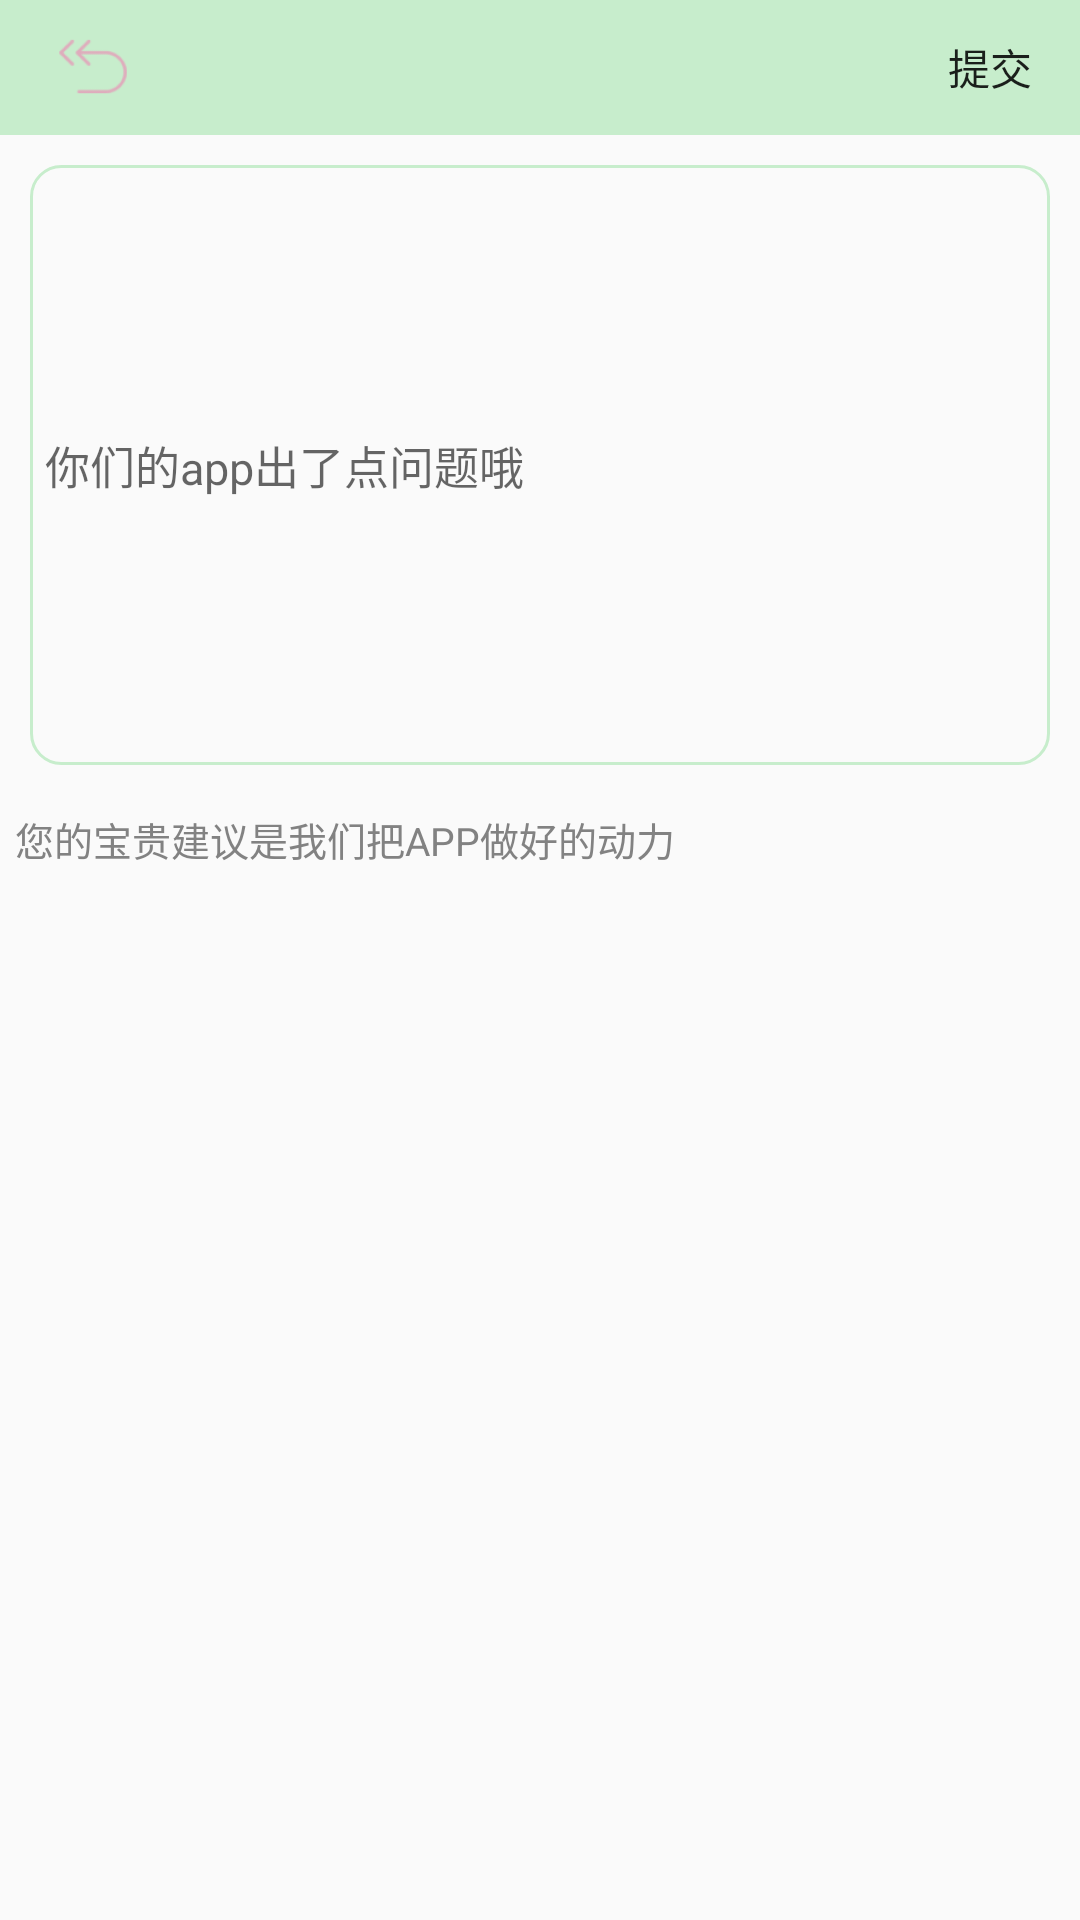

Layout XML and referenced resources for this Android screen:
<!-- AndroidManifest.xml: application theme AppTheme -->
<!-- res/layout/activity_suggestion.xml -->
<LinearLayout xmlns:android="http://schemas.android.com/apk/res/android"
    xmlns:tools="http://schemas.android.com/tools"
    android:id="@+id/firstContainer"
    android:layout_width="match_parent"
    android:layout_height="match_parent"
    android:orientation="vertical"
    tools:context="wedo.job.fragment.first.FragmentOne">

    <android.support.v7.widget.Toolbar
        android:id="@+id/toolbar"
        android:layout_width="match_parent"
        android:layout_height="45dp"
        android:background="@color/themeColor">

        <RelativeLayout
            android:layout_width="match_parent"
            android:layout_height="match_parent"
            android:gravity="center_vertical">

            <Button
                android:id="@+id/btn_callback"
                android:layout_width="30dp"
                android:layout_height="30dp"
                android:background="@drawable/callback" />

            <Button
                android:id="@+id/btn_commit"
                android:layout_width="50dp"
                android:layout_height="30dp"
                android:layout_alignParentRight="true"
                android:layout_marginRight="5dp"
                android:background="@drawable/btn_exit_bg"
                android:text="提交" />
        </RelativeLayout>

    </android.support.v7.widget.Toolbar>

    <EditText
        android:hint="你们的app出了点问题哦"
        android:layout_width="match_parent"
        android:textSize="15sp"
        android:textColor="@color/alpha_gray"
        android:layout_height="200dp"
        android:layout_margin="10dp"
        android:padding="5dp"
        android:lines="15"
        android:background="@drawable/item_bg" />
    <TextView
        android:layout_margin="5dp"
        android:textSize="13sp"
        android:text="您的宝贵建议是我们把APP做好的动力"
        android:textColor="@color/alpha_gray"
        android:layout_width="match_parent"
        android:layout_height="wrap_content" />
</LinearLayout>
<!-- resources referenced by this layout -->
<resources>
  <color name="alpha_gray">#CC646464</color>
  <color name="themeColor">#C7EDCC</color>
  <!-- drawable btn_exit_bg (drawable) -->
  <?xml version="1.0" encoding="utf-8"?>
  <selector
    xmlns:android="http://schemas.android.com/apk/res/android">
      <item android:state_pressed="true">
          <shape>
              <corners android:radius="10dp" />
              <solid android:color="@color/themeColor" />
          </shape>
      </item>
      <item android:state_focused="true">
          <shape>
              <corners android:radius="10dp" />
              <solid android:color="@color/themeColor_deep" />
          </shape>
      </item>
      <item android:state_pressed="false">
          <shape>
              <corners android:radius="10dp" />
              <solid android:color="@color/themeColor_deep" />
          </shape>
      </item>
  </selector>
  <!-- drawable callback: png bitmap (drawable-hdpi, 951 bytes) -->
  <!-- drawable item_bg (drawable) -->
  <?xml version="1.0" encoding="utf-8"?>
  <shape xmlns:android="http://schemas.android.com/apk/res/android">
      <corners android:radius="10dp" />
      <stroke
          android:width="1dp"
          android:color="@color/themeColor" />
  </shape>
  <style name="AppTheme" parent="Theme.AppCompat.DayNight.NoActionBar">
          Customize your theme here.
          <item name="colorPrimary">@color/colorPrimary</item>
          <item name="colorPrimaryDark">@color/colorPrimaryDark</item>
          <item name="colorAccent">@color/colorAccent</item>
      </style>
  <color name="colorPrimary">#3F51B5</color>
  <color name="colorPrimaryDark">#303F9F</color>
  <color name="colorAccent">#FF4081</color>
</resources>
